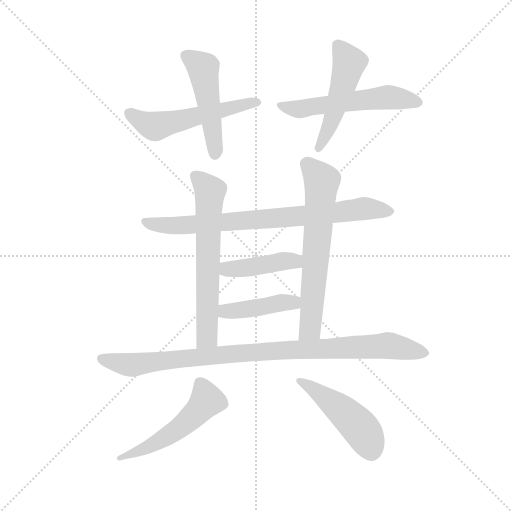
t = 0.00 s
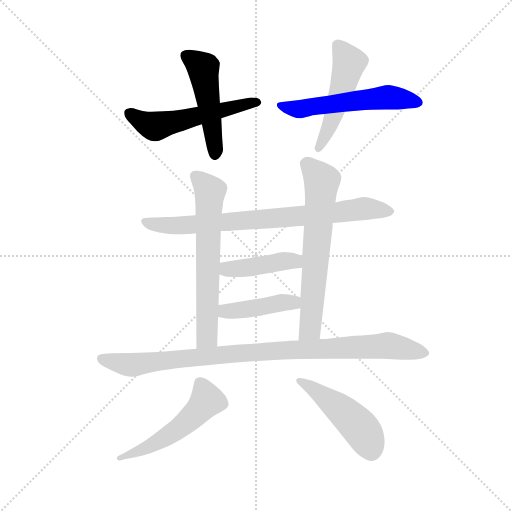
t = 1.82 s
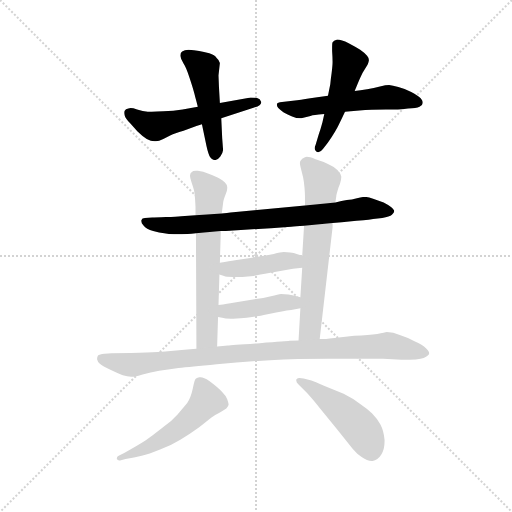
t = 3.65 s
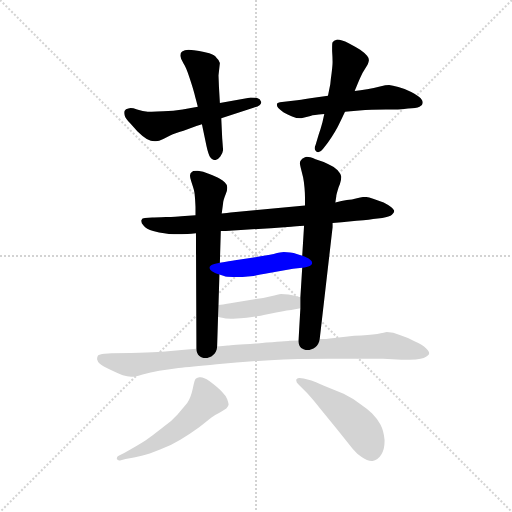
t = 5.47 s
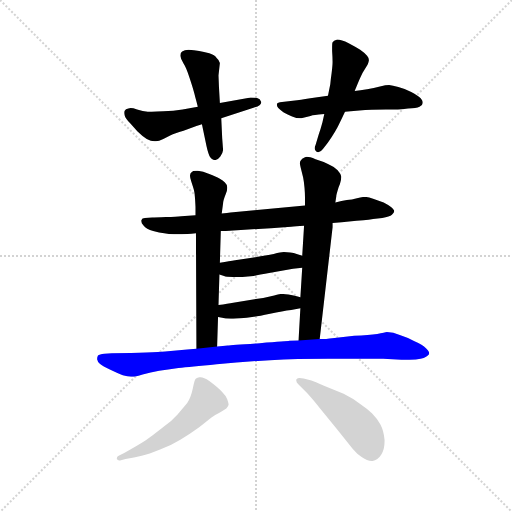
t = 7.29 s
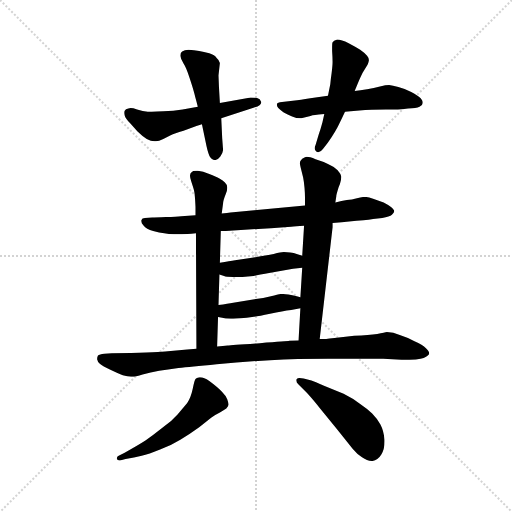
t = 9.11 s

The animated SVG that drew these frames (rendered in a browser with its animation timeline set to each time). Animation: 12 CSS @keyframes rules; one cycle of 9.11 s.

<svg version="1.1" viewBox="0 0 1024 1024" xmlns="http://www.w3.org/2000/svg">
  <g stroke="lightgray" stroke-dasharray="1,1" stroke-width="1" transform="scale(4, 4)">
    <line x1="0" y1="0" x2="256" y2="256"></line>
    <line x1="256" y1="0" x2="0" y2="256"></line>
    <line x1="128" y1="0" x2="128" y2="256"></line>
    <line x1="0" y1="128" x2="256" y2="128"></line>
  </g>
  <g transform="scale(0.92, -0.92) translate(60, -850)">
    <style type="text/css">
      
        @keyframes keyframes0 {
          from {
            stroke: blue;
            stroke-dashoffset: 553;
            stroke-width: 128;
          }
          64% {
            animation-timing-function: step-end;
            stroke: blue;
            stroke-dashoffset: 0;
            stroke-width: 128;
          }
          to {
            stroke: black;
            stroke-width: 1024;
          }
        }
        #make-me-a-hanzi-animation-0 {
          animation: keyframes0 0.7000325520833334s both;
          animation-delay: 0s;
          animation-timing-function: linear;
        }
      
        @keyframes keyframes1 {
          from {
            stroke: blue;
            stroke-dashoffset: 492;
            stroke-width: 128;
          }
          62% {
            animation-timing-function: step-end;
            stroke: blue;
            stroke-dashoffset: 0;
            stroke-width: 128;
          }
          to {
            stroke: black;
            stroke-width: 1024;
          }
        }
        #make-me-a-hanzi-animation-1 {
          animation: keyframes1 0.650390625s both;
          animation-delay: 0.7000325520833334s;
          animation-timing-function: linear;
        }
      
        @keyframes keyframes2 {
          from {
            stroke: blue;
            stroke-dashoffset: 562;
            stroke-width: 128;
          }
          65% {
            animation-timing-function: step-end;
            stroke: blue;
            stroke-dashoffset: 0;
            stroke-width: 128;
          }
          to {
            stroke: black;
            stroke-width: 1024;
          }
        }
        #make-me-a-hanzi-animation-2 {
          animation: keyframes2 0.7073567708333334s both;
          animation-delay: 1.3504231770833335s;
          animation-timing-function: linear;
        }
      
        @keyframes keyframes3 {
          from {
            stroke: blue;
            stroke-dashoffset: 502;
            stroke-width: 128;
          }
          62% {
            animation-timing-function: step-end;
            stroke: blue;
            stroke-dashoffset: 0;
            stroke-width: 128;
          }
          to {
            stroke: black;
            stroke-width: 1024;
          }
        }
        #make-me-a-hanzi-animation-3 {
          animation: keyframes3 0.6585286458333334s both;
          animation-delay: 2.057779947916667s;
          animation-timing-function: linear;
        }
      
        @keyframes keyframes4 {
          from {
            stroke: blue;
            stroke-dashoffset: 794;
            stroke-width: 128;
          }
          72% {
            animation-timing-function: step-end;
            stroke: blue;
            stroke-dashoffset: 0;
            stroke-width: 128;
          }
          to {
            stroke: black;
            stroke-width: 1024;
          }
        }
        #make-me-a-hanzi-animation-4 {
          animation: keyframes4 0.8961588541666666s both;
          animation-delay: 2.7163085937500004s;
          animation-timing-function: linear;
        }
      
        @keyframes keyframes5 {
          from {
            stroke: blue;
            stroke-dashoffset: 642;
            stroke-width: 128;
          }
          68% {
            animation-timing-function: step-end;
            stroke: blue;
            stroke-dashoffset: 0;
            stroke-width: 128;
          }
          to {
            stroke: black;
            stroke-width: 1024;
          }
        }
        #make-me-a-hanzi-animation-5 {
          animation: keyframes5 0.7724609375s both;
          animation-delay: 3.612467447916667s;
          animation-timing-function: linear;
        }
      
        @keyframes keyframes6 {
          from {
            stroke: blue;
            stroke-dashoffset: 656;
            stroke-width: 128;
          }
          68% {
            animation-timing-function: step-end;
            stroke: blue;
            stroke-dashoffset: 0;
            stroke-width: 128;
          }
          to {
            stroke: black;
            stroke-width: 1024;
          }
        }
        #make-me-a-hanzi-animation-6 {
          animation: keyframes6 0.7838541666666666s both;
          animation-delay: 4.384928385416667s;
          animation-timing-function: linear;
        }
      
        @keyframes keyframes7 {
          from {
            stroke: blue;
            stroke-dashoffset: 428;
            stroke-width: 128;
          }
          58% {
            animation-timing-function: step-end;
            stroke: blue;
            stroke-dashoffset: 0;
            stroke-width: 128;
          }
          to {
            stroke: black;
            stroke-width: 1024;
          }
        }
        #make-me-a-hanzi-animation-7 {
          animation: keyframes7 0.5983072916666666s both;
          animation-delay: 5.168782552083334s;
          animation-timing-function: linear;
        }
      
        @keyframes keyframes8 {
          from {
            stroke: blue;
            stroke-dashoffset: 427;
            stroke-width: 128;
          }
          58% {
            animation-timing-function: step-end;
            stroke: blue;
            stroke-dashoffset: 0;
            stroke-width: 128;
          }
          to {
            stroke: black;
            stroke-width: 1024;
          }
        }
        #make-me-a-hanzi-animation-8 {
          animation: keyframes8 0.5974934895833334s both;
          animation-delay: 5.767089843750001s;
          animation-timing-function: linear;
        }
      
        @keyframes keyframes9 {
          from {
            stroke: blue;
            stroke-dashoffset: 961;
            stroke-width: 128;
          }
          76% {
            animation-timing-function: step-end;
            stroke: blue;
            stroke-dashoffset: 0;
            stroke-width: 128;
          }
          to {
            stroke: black;
            stroke-width: 1024;
          }
        }
        #make-me-a-hanzi-animation-9 {
          animation: keyframes9 1.0320638020833333s both;
          animation-delay: 6.364583333333334s;
          animation-timing-function: linear;
        }
      
        @keyframes keyframes10 {
          from {
            stroke: blue;
            stroke-dashoffset: 532;
            stroke-width: 128;
          }
          63% {
            animation-timing-function: step-end;
            stroke: blue;
            stroke-dashoffset: 0;
            stroke-width: 128;
          }
          to {
            stroke: black;
            stroke-width: 1024;
          }
        }
        #make-me-a-hanzi-animation-10 {
          animation: keyframes10 0.6829427083333334s both;
          animation-delay: 7.396647135416667s;
          animation-timing-function: linear;
        }
      
        @keyframes keyframes11 {
          from {
            stroke: blue;
            stroke-dashoffset: 486;
            stroke-width: 128;
          }
          61% {
            animation-timing-function: step-end;
            stroke: blue;
            stroke-dashoffset: 0;
            stroke-width: 128;
          }
          to {
            stroke: black;
            stroke-width: 1024;
          }
        }
        #make-me-a-hanzi-animation-11 {
          animation: keyframes11 0.6455078125s both;
          animation-delay: 8.07958984375s;
          animation-timing-function: linear;
        }
      
    </style>
    
      <path d="M 421 593 L 491 616 Q 501 618 505 622 Q 508 625 508 627 Q 508 629 507 630 Q 506 635 499 637 Q 493 638 485 638 L 418 626 L 370 618 L 337 612 Q 317 609 295 608 Q 280 607 270 607 L 261 607 Q 251 608 238 612 Q 229 615 224 615 Q 221 615 219 614 Q 213 613 211 609 Q 210 608 210 605 Q 210 603 211 599 Q 213 592 223 582 L 239 564 Q 249 554 259 548 Q 268 543 276 543 L 279 543 Q 285 543 295 548 L 311 556 Q 319 560 339 566 L 367 576 L 379 580 L 421 593 Z" fill="lightgray"></path>
    
      <path d="M 418 626 L 416 661 L 415 686 L 418 713 Q 417 719 411 724 Q 407 730 395 734 Q 383 737 373 739 Q 362 741 350 742 Q 341 742 336 738 Q 332 735 332 730 L 332 728 Q 333 721 339 712 Q 345 703 352 681 Q 359 660 361 652 Q 363 645 365 637 Q 367 630 370 618 L 379 580 L 389 532 Q 393 514 397 508 Q 401 502 407 502 Q 413 502 419 510 Q 424 516 425 524 L 423 550 L 421 593 L 418 626 Z" fill="lightgray"></path>
    
      <path d="M 653 642 L 626 638 Q 602 634 586 632 L 553 628 Q 543 627 542 624 L 542 622 Q 542 619 545 615 Q 550 610 556 606 Q 563 602 575 597 Q 585 593 592 593 L 595 593 L 615 598 Q 619 600 625 600 Q 631 601 645 602 L 690 607 L 721 610 Q 746 612 779 612 L 805 612 Q 808 612 827 614 Q 845 615 852 618 Q 859 621 859 626 L 859 627 Q 859 631 855 636 Q 849 642 834 650 Q 819 658 806 661 Q 793 664 786 665 Q 779 665 766 662 Q 753 659 738 656 Q 723 654 711 652 L 653 642 Z" fill="lightgray"></path>
    
      <path d="M 645 602 L 641 584 Q 637 569 633 558 L 626 535 Q 624 531 624 528 Q 624 526 625 524 Q 627 520 631 519 L 632 519 Q 637 519 642 526 L 653 540 Q 670 565 677 580 Q 685 596 690 607 L 711 652 L 720 674 Q 728 692 729 693 L 739 709 Q 741 714 742 718 L 742 720 Q 742 724 738 729 Q 733 735 723 742 Q 713 748 698 756 Q 682 764 673 764 Q 665 762 663 758 Q 662 756 662 748 L 662 739 Q 663 724 663 716 Q 663 708 661 692 Q 659 678 658 667 L 653 642 L 645 602 Z" fill="lightgray"></path>
    
      <path d="M 663 365 L 683 367 L 715 370 Q 749 373 751 374 L 771 376 Q 787 379 792 383 Q 797 388 797 391 Q 797 394 790 400 Q 784 405 774 410 L 751 418 Q 739 422 733 422 Q 727 422 716 419 Q 705 416 694 415 Q 683 413 669 410 L 603 403 L 545 398 L 493 393 L 441 388 Q 435 387 422 386 L 365 382 L 334 380 Q 324 379 301 378 Q 277 377 271 377 L 255 376 Q 249 376 247 371 L 247 369 Q 247 365 252 360 Q 258 352 273 348 Q 287 344 297 343 Q 307 341 318 341 L 335 341 Q 345 341 366 343 L 420 348 L 431 348 L 529 354 L 573 357 Q 582 358 601 359 L 663 365 Z" fill="lightgray"></path>
    
      <path d="M 422 386 L 425 408 Q 425 414 431 429 Q 434 436 434 441 L 434 443 Q 434 448 429 453 Q 425 458 417 462 Q 410 466 395 472 Q 381 478 370 479 L 366 479 Q 359 479 357 476 Q 353 473 353 468 Q 353 464 356 455 Q 359 446 361 439 Q 363 433 364 418 Q 365 403 365 398 L 365 382 L 366 343 L 367 92 C 367 62 411 67 412 97 L 414 161 L 415 187 L 417 253 L 418 279 L 420 348 L 422 386 Z" fill="lightgray"></path>
    
      <path d="M 635 113 L 663 356 L 663 365 L 669 410 L 671 423 Q 671 426 674 436 Q 677 446 679 450 Q 682 460 682 466 Q 681 472 674 480 Q 666 488 654 493 Q 643 499 626 504 Q 613 509 607 509 Q 605 509 603 508 Q 596 505 593 500 Q 592 498 592 495 Q 592 491 594 484 L 599 464 Q 601 454 602 442 Q 603 430 603 423 L 603 403 L 601 359 L 597 294 L 597 268 L 593 204 L 593 180 L 589 110 C 587 80 632 83 635 113 Z" fill="lightgray"></path>
    
      <path d="M 417 253 L 427 250 Q 431 248 446 248 L 467 248 L 491 250 Q 501 252 528 257 L 577 266 L 597 268 C 627 271 625 285 597 294 L 585 298 Q 579 300 571 301 Q 563 302 557 302 Q 551 302 535 298 Q 520 295 495 291 L 451 284 Q 440 282 418 279 C 388 275 388 262 417 253 Z" fill="lightgray"></path>
    
      <path d="M 593 204 L 581 207 Q 577 208 567 210 Q 557 211 551 211 Q 545 210 529 206 Q 513 202 490 199 L 447 192 Q 436 190 415 187 C 385 183 385 168 414 161 L 423 159 Q 429 157 442 157 L 447 157 Q 454 157 463 158 Q 477 159 488 161 Q 499 162 527 168 Q 555 174 573 176 L 593 180 C 622 186 622 197 593 204 Z" fill="lightgray"></path>
    
      <path d="M 367 92 L 347 90 L 299 86 Q 275 84 183 82 L 167 81 Q 156 80 153 77 Q 151 73 151 69 Q 152 64 157 59 Q 163 54 180 46 Q 197 38 207 34 Q 217 31 225 31 L 227 31 Q 235 31 250 36 Q 267 40 286 44 Q 304 46 328 50 Q 353 52 411 58 Q 469 64 527 67 Q 585 70 653 70 L 773 70 L 813 68 Q 851 68 861 72 Q 873 77 873 82 Q 873 86 866 93 Q 859 100 841 108 Q 823 118 809 122 Q 795 128 781 128 Q 777 127 760 124 Q 743 122 710 120 L 667 115 Q 655 114 649 113 L 635 113 L 589 110 L 569 109 Q 565 108 505 104 Q 443 100 435 99 Q 425 98 412 97 L 367 92 Z" fill="lightgray"></path>
    
      <path d="M 213 -148 Q 232 -145 248 -141 Q 263 -137 288 -127 Q 313 -118 332 -106 Q 351 -95 373 -79 L 399 -58 Q 408 -52 418 -47 Q 427 -41 432 -38 Q 436 -34 437 -30 Q 437 -27 434 -18 Q 431 -10 422 -1 Q 414 8 395 22 Q 383 30 376 30 L 373 30 Q 367 29 365 26 Q 363 24 359 5 Q 355 -14 347 -26 L 326 -51 Q 313 -66 293 -80 Q 273 -96 257 -107 Q 240 -118 211 -134 L 198 -141 Q 194 -143 194 -146 L 194 -148 Q 196 -151 199 -151 L 201 -151 L 213 -148 Z" fill="lightgray"></path>
    
      <path d="M 607 -4 Q 619 -17 635 -37 L 674 -85 L 707 -126 Q 717 -138 727 -144 Q 738 -152 748 -152 L 750 -152 Q 761 -151 769 -138 Q 776 -127 776 -110 L 776 -106 Q 774 -86 767 -73 Q 760 -60 749 -49 Q 738 -38 723 -28 Q 709 -17 687 -6 L 643 12 Q 624 21 617 23 L 600 27 Q 595 28 591 28 Q 587 28 585 26 Q 584 25 584 23 Q 584 19 589 14 L 607 -4 Z" fill="lightgray"></path>
    
    
      <clipPath id="make-me-a-hanzi-clip-0">
        <path d="M 421 593 L 491 616 Q 501 618 505 622 Q 508 625 508 627 Q 508 629 507 630 Q 506 635 499 637 Q 493 638 485 638 L 418 626 L 370 618 L 337 612 Q 317 609 295 608 Q 280 607 270 607 L 261 607 Q 251 608 238 612 Q 229 615 224 615 Q 221 615 219 614 Q 213 613 211 609 Q 210 608 210 605 Q 210 603 211 599 Q 213 592 223 582 L 239 564 Q 249 554 259 548 Q 268 543 276 543 L 279 543 Q 285 543 295 548 L 311 556 Q 319 560 339 566 L 367 576 L 379 580 L 421 593 Z"></path>
      </clipPath>
      <path clip-path="url(#make-me-a-hanzi-clip-0)" d="M 219 605 L 276 575 L 503 627" fill="none" id="make-me-a-hanzi-animation-0" stroke-dasharray="425 850" stroke-linecap="round"></path>
    
      <clipPath id="make-me-a-hanzi-clip-1">
        <path d="M 418 626 L 416 661 L 415 686 L 418 713 Q 417 719 411 724 Q 407 730 395 734 Q 383 737 373 739 Q 362 741 350 742 Q 341 742 336 738 Q 332 735 332 730 L 332 728 Q 333 721 339 712 Q 345 703 352 681 Q 359 660 361 652 Q 363 645 365 637 Q 367 630 370 618 L 379 580 L 389 532 Q 393 514 397 508 Q 401 502 407 502 Q 413 502 419 510 Q 424 516 425 524 L 423 550 L 421 593 L 418 626 Z"></path>
      </clipPath>
      <path clip-path="url(#make-me-a-hanzi-clip-1)" d="M 344 729 L 382 702 L 408 514" fill="none" id="make-me-a-hanzi-animation-1" stroke-dasharray="364 728" stroke-linecap="round"></path>
    
      <clipPath id="make-me-a-hanzi-clip-2">
        <path d="M 653 642 L 626 638 Q 602 634 586 632 L 553 628 Q 543 627 542 624 L 542 622 Q 542 619 545 615 Q 550 610 556 606 Q 563 602 575 597 Q 585 593 592 593 L 595 593 L 615 598 Q 619 600 625 600 Q 631 601 645 602 L 690 607 L 721 610 Q 746 612 779 612 L 805 612 Q 808 612 827 614 Q 845 615 852 618 Q 859 621 859 626 L 859 627 Q 859 631 855 636 Q 849 642 834 650 Q 819 658 806 661 Q 793 664 786 665 Q 779 665 766 662 Q 753 659 738 656 Q 723 654 711 652 L 653 642 Z"></path>
      </clipPath>
      <path clip-path="url(#make-me-a-hanzi-clip-2)" d="M 549 623 L 556 617 L 591 613 L 777 638 L 850 627" fill="none" id="make-me-a-hanzi-animation-2" stroke-dasharray="434 868" stroke-linecap="round"></path>
    
      <clipPath id="make-me-a-hanzi-clip-3">
        <path d="M 645 602 L 641 584 Q 637 569 633 558 L 626 535 Q 624 531 624 528 Q 624 526 625 524 Q 627 520 631 519 L 632 519 Q 637 519 642 526 L 653 540 Q 670 565 677 580 Q 685 596 690 607 L 711 652 L 720 674 Q 728 692 729 693 L 739 709 Q 741 714 742 718 L 742 720 Q 742 724 738 729 Q 733 735 723 742 Q 713 748 698 756 Q 682 764 673 764 Q 665 762 663 758 Q 662 756 662 748 L 662 739 Q 663 724 663 716 Q 663 708 661 692 Q 659 678 658 667 L 653 642 L 645 602 Z"></path>
      </clipPath>
      <path clip-path="url(#make-me-a-hanzi-clip-3)" d="M 673 752 L 699 714 L 663 593 L 632 526" fill="none" id="make-me-a-hanzi-animation-3" stroke-dasharray="374 748" stroke-linecap="round"></path>
    
      <clipPath id="make-me-a-hanzi-clip-4">
        <path d="M 663 365 L 683 367 L 715 370 Q 749 373 751 374 L 771 376 Q 787 379 792 383 Q 797 388 797 391 Q 797 394 790 400 Q 784 405 774 410 L 751 418 Q 739 422 733 422 Q 727 422 716 419 Q 705 416 694 415 Q 683 413 669 410 L 603 403 L 545 398 L 493 393 L 441 388 Q 435 387 422 386 L 365 382 L 334 380 Q 324 379 301 378 Q 277 377 271 377 L 255 376 Q 249 376 247 371 L 247 369 Q 247 365 252 360 Q 258 352 273 348 Q 287 344 297 343 Q 307 341 318 341 L 335 341 Q 345 341 366 343 L 420 348 L 431 348 L 529 354 L 573 357 Q 582 358 601 359 L 663 365 Z"></path>
      </clipPath>
      <path clip-path="url(#make-me-a-hanzi-clip-4)" d="M 253 370 L 283 361 L 331 360 L 591 379 L 732 397 L 788 391" fill="none" id="make-me-a-hanzi-animation-4" stroke-dasharray="666 1332" stroke-linecap="round"></path>
    
      <clipPath id="make-me-a-hanzi-clip-5">
        <path d="M 422 386 L 425 408 Q 425 414 431 429 Q 434 436 434 441 L 434 443 Q 434 448 429 453 Q 425 458 417 462 Q 410 466 395 472 Q 381 478 370 479 L 366 479 Q 359 479 357 476 Q 353 473 353 468 Q 353 464 356 455 Q 359 446 361 439 Q 363 433 364 418 Q 365 403 365 398 L 365 382 L 366 343 L 367 92 C 367 62 411 67 412 97 L 414 161 L 415 187 L 417 253 L 418 279 L 420 348 L 422 386 Z"></path>
      </clipPath>
      <path clip-path="url(#make-me-a-hanzi-clip-5)" d="M 365 467 L 397 434 L 390 118 L 374 100" fill="none" id="make-me-a-hanzi-animation-5" stroke-dasharray="514 1028" stroke-linecap="round"></path>
    
      <clipPath id="make-me-a-hanzi-clip-6">
        <path d="M 635 113 L 663 356 L 663 365 L 669 410 L 671 423 Q 671 426 674 436 Q 677 446 679 450 Q 682 460 682 466 Q 681 472 674 480 Q 666 488 654 493 Q 643 499 626 504 Q 613 509 607 509 Q 605 509 603 508 Q 596 505 593 500 Q 592 498 592 495 Q 592 491 594 484 L 599 464 Q 601 454 602 442 Q 603 430 603 423 L 603 403 L 601 359 L 597 294 L 597 268 L 593 204 L 593 180 L 589 110 C 587 80 632 83 635 113 Z"></path>
      </clipPath>
      <path clip-path="url(#make-me-a-hanzi-clip-6)" d="M 605 495 L 640 456 L 614 135 L 596 117" fill="none" id="make-me-a-hanzi-animation-6" stroke-dasharray="528 1056" stroke-linecap="round"></path>
    
      <clipPath id="make-me-a-hanzi-clip-7">
        <path d="M 417 253 L 427 250 Q 431 248 446 248 L 467 248 L 491 250 Q 501 252 528 257 L 577 266 L 597 268 C 627 271 625 285 597 294 L 585 298 Q 579 300 571 301 Q 563 302 557 302 Q 551 302 535 298 Q 520 295 495 291 L 451 284 Q 440 282 418 279 C 388 275 388 262 417 253 Z"></path>
      </clipPath>
      <path clip-path="url(#make-me-a-hanzi-clip-7)" d="M 424 259 L 434 265 L 563 283 L 575 284 L 591 275" fill="none" id="make-me-a-hanzi-animation-7" stroke-dasharray="300 600" stroke-linecap="round"></path>
    
      <clipPath id="make-me-a-hanzi-clip-8">
        <path d="M 593 204 L 581 207 Q 577 208 567 210 Q 557 211 551 211 Q 545 210 529 206 Q 513 202 490 199 L 447 192 Q 436 190 415 187 C 385 183 385 168 414 161 L 423 159 Q 429 157 442 157 L 447 157 Q 454 157 463 158 Q 477 159 488 161 Q 499 162 527 168 Q 555 174 573 176 L 593 180 C 622 186 622 197 593 204 Z"></path>
      </clipPath>
      <path clip-path="url(#make-me-a-hanzi-clip-8)" d="M 420 167 L 430 173 L 561 193 L 587 186" fill="none" id="make-me-a-hanzi-animation-8" stroke-dasharray="299 598" stroke-linecap="round"></path>
    
      <clipPath id="make-me-a-hanzi-clip-9">
        <path d="M 367 92 L 347 90 L 299 86 Q 275 84 183 82 L 167 81 Q 156 80 153 77 Q 151 73 151 69 Q 152 64 157 59 Q 163 54 180 46 Q 197 38 207 34 Q 217 31 225 31 L 227 31 Q 235 31 250 36 Q 267 40 286 44 Q 304 46 328 50 Q 353 52 411 58 Q 469 64 527 67 Q 585 70 653 70 L 773 70 L 813 68 Q 851 68 861 72 Q 873 77 873 82 Q 873 86 866 93 Q 859 100 841 108 Q 823 118 809 122 Q 795 128 781 128 Q 777 127 760 124 Q 743 122 710 120 L 667 115 Q 655 114 649 113 L 635 113 L 589 110 L 569 109 Q 565 108 505 104 Q 443 100 435 99 Q 425 98 412 97 L 367 92 Z"></path>
      </clipPath>
      <path clip-path="url(#make-me-a-hanzi-clip-9)" d="M 162 70 L 229 57 L 495 86 L 785 99 L 862 83" fill="none" id="make-me-a-hanzi-animation-9" stroke-dasharray="833 1666" stroke-linecap="round"></path>
    
      <clipPath id="make-me-a-hanzi-clip-10">
        <path d="M 213 -148 Q 232 -145 248 -141 Q 263 -137 288 -127 Q 313 -118 332 -106 Q 351 -95 373 -79 L 399 -58 Q 408 -52 418 -47 Q 427 -41 432 -38 Q 436 -34 437 -30 Q 437 -27 434 -18 Q 431 -10 422 -1 Q 414 8 395 22 Q 383 30 376 30 L 373 30 Q 367 29 365 26 Q 363 24 359 5 Q 355 -14 347 -26 L 326 -51 Q 313 -66 293 -80 Q 273 -96 257 -107 Q 240 -118 211 -134 L 198 -141 Q 194 -143 194 -146 L 194 -148 Q 196 -151 199 -151 L 201 -151 L 213 -148 Z"></path>
      </clipPath>
      <path clip-path="url(#make-me-a-hanzi-clip-10)" d="M 374 19 L 390 -21 L 343 -70 L 272 -116 L 198 -147" fill="none" id="make-me-a-hanzi-animation-10" stroke-dasharray="404 808" stroke-linecap="round"></path>
    
      <clipPath id="make-me-a-hanzi-clip-11">
        <path d="M 607 -4 Q 619 -17 635 -37 L 674 -85 L 707 -126 Q 717 -138 727 -144 Q 738 -152 748 -152 L 750 -152 Q 761 -151 769 -138 Q 776 -127 776 -110 L 776 -106 Q 774 -86 767 -73 Q 760 -60 749 -49 Q 738 -38 723 -28 Q 709 -17 687 -6 L 643 12 Q 624 21 617 23 L 600 27 Q 595 28 591 28 Q 587 28 585 26 Q 584 25 584 23 Q 584 19 589 14 L 607 -4 Z"></path>
      </clipPath>
      <path clip-path="url(#make-me-a-hanzi-clip-11)" d="M 589 23 L 669 -30 L 712 -69 L 735 -98 L 749 -134" fill="none" id="make-me-a-hanzi-animation-11" stroke-dasharray="358 716" stroke-linecap="round"></path>
    
  </g>
</svg>
